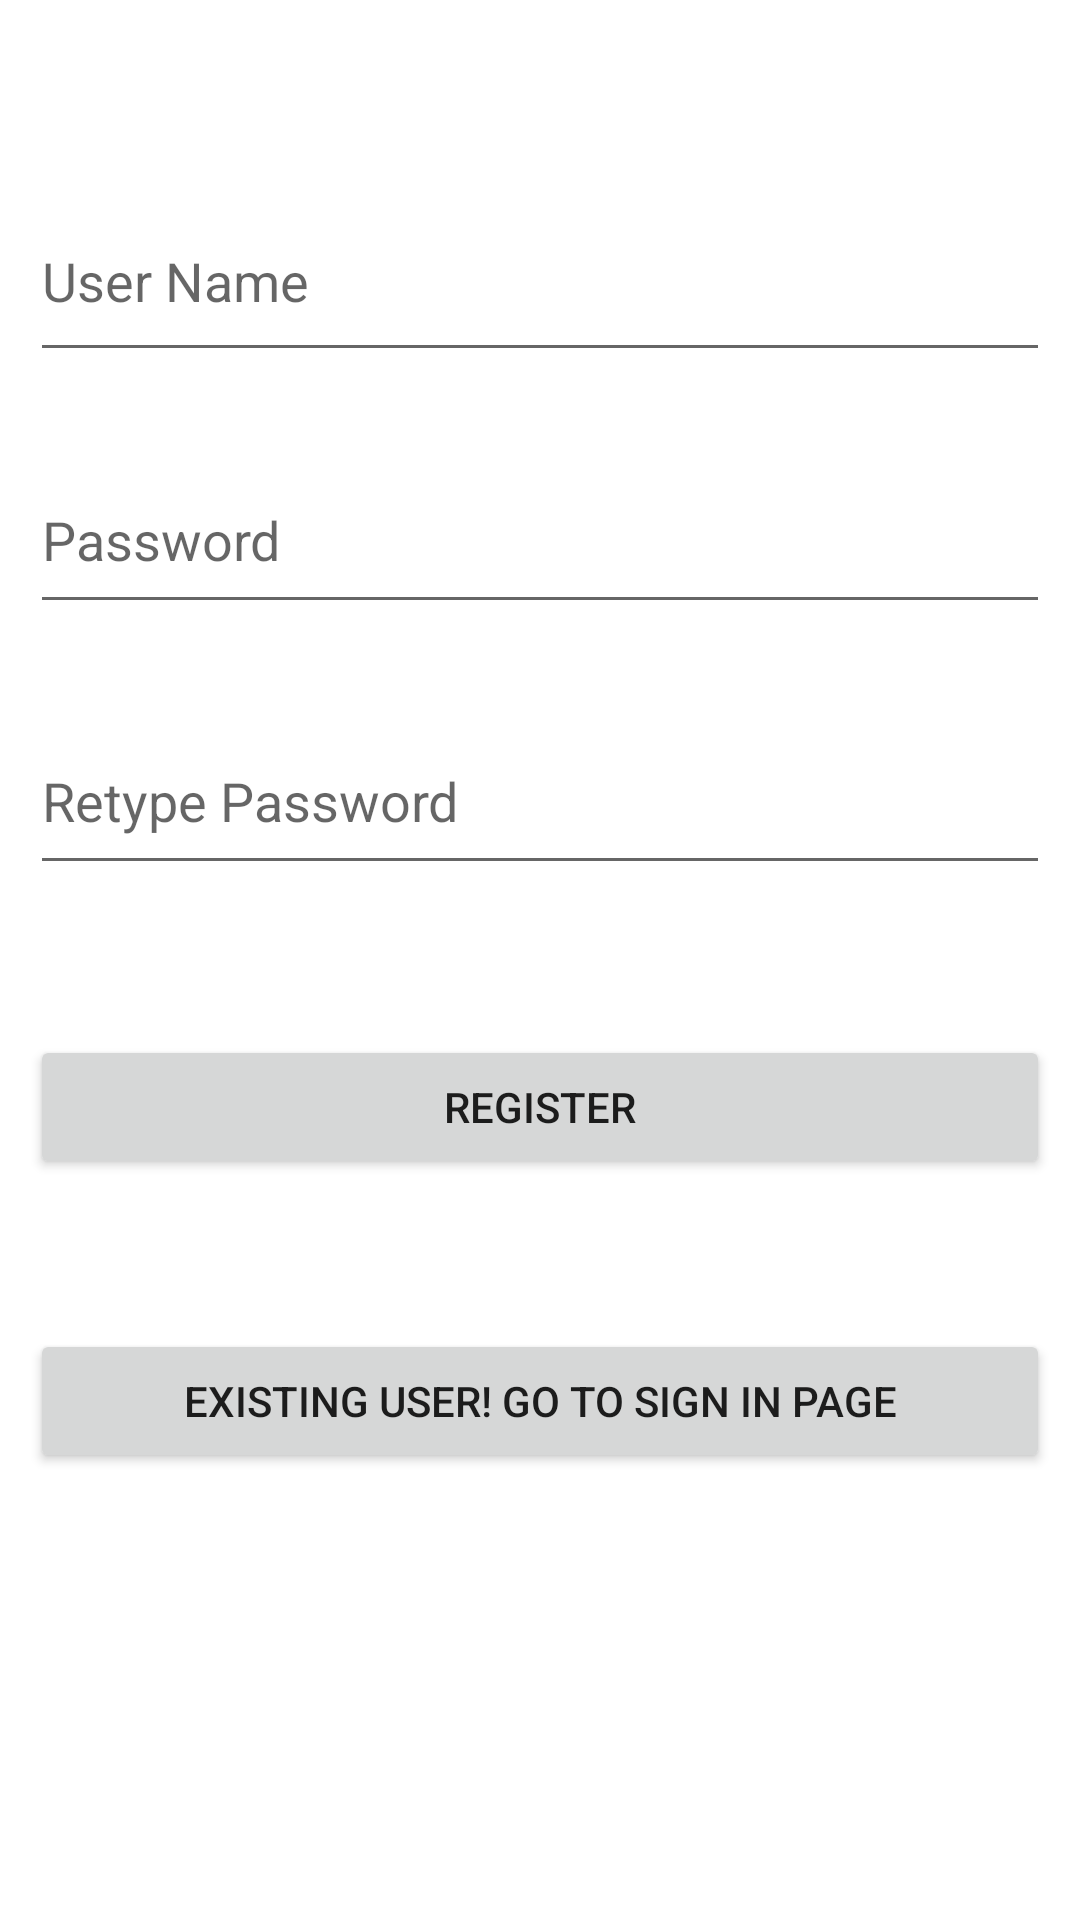

Write the Android layout XML for this screen, with the resource values it uses.
<!-- AndroidManifest.xml: application theme Theme.Blank -->
<!-- res/layout/activity_main.xml -->
<?xml version="1.0" encoding="utf-8"?>
<RelativeLayout xmlns:android="http://schemas.android.com/apk/res/android"
    xmlns:app="http://schemas.android.com/apk/res-auto"
    xmlns:tools="http://schemas.android.com/tools"
    android:layout_width="match_parent"
    android:layout_height="match_parent"
    android:padding="10dp"
    tools:context=".MainActivity">

    <EditText
        android:id="@+id/username"
        android:layout_width="397dp"
        android:layout_height="64dp"
        android:layout_marginTop="50dp"
        android:hint="User Name" />

    <EditText
        android:id="@id/password"
        android:inputType="textPassword"
        android:layout_width="401dp"
        android:layout_height="59dp"
        android:layout_below="@id/username"
        android:layout_marginTop="25dp"
        android:hint="Password" />

    <EditText
        android:id="@+id/repassword"
        android:inputType="textPassword"
        android:layout_width="397dp"
        android:layout_height="59dp"
        android:layout_below="@+id/password"
        android:layout_marginTop="28dp"
        android:hint="Retype Password" />

    <Button
        android:id="@+id/btnsignup"
        android:layout_width="match_parent"
        android:layout_height="wrap_content"
        android:text="Register"
        android:layout_marginTop="50dp"
        android:layout_below="@id/repassword"/>

    <Button
        android:id="@+id/btnsignin"
        android:layout_width="match_parent"
        android:layout_height="wrap_content"
        android:text="Existing user! Go to Sign in page"
        android:layout_marginTop="50dp"
        android:layout_below="@id/btnsignup"/>

</RelativeLayout>
<!-- resources referenced by this layout -->
<resources>
  <style name="Theme.Blank" parent="Theme.MaterialComponents.DayNight.DarkActionBar">
          
          <item name="colorPrimary">@color/purple_500</item>
          <item name="colorPrimaryVariant">@color/purple_700</item>
          <item name="colorOnPrimary">@color/white</item>
          
          <item name="colorSecondary">@color/teal_200</item>
          <item name="colorSecondaryVariant">@color/teal_700</item>
          <item name="colorOnSecondary">@color/black</item>
          
          <item name="android:statusBarColor">?attr/colorPrimaryVariant</item>
          
      </style>
  <!-- not gathered from this repository: default colours our renderer supplied (Android Studio template values) -->
  <color name="purple_500">#FF6200EE</color>
  <color name="purple_700">#FF3700B3</color>
  <color name="teal_200">#FF03DAC5</color>
  <color name="teal_700">#FF018786</color>
  <color name="black">#FF000000</color>
  <color name="white">#FFFFFFFF</color>
</resources>
